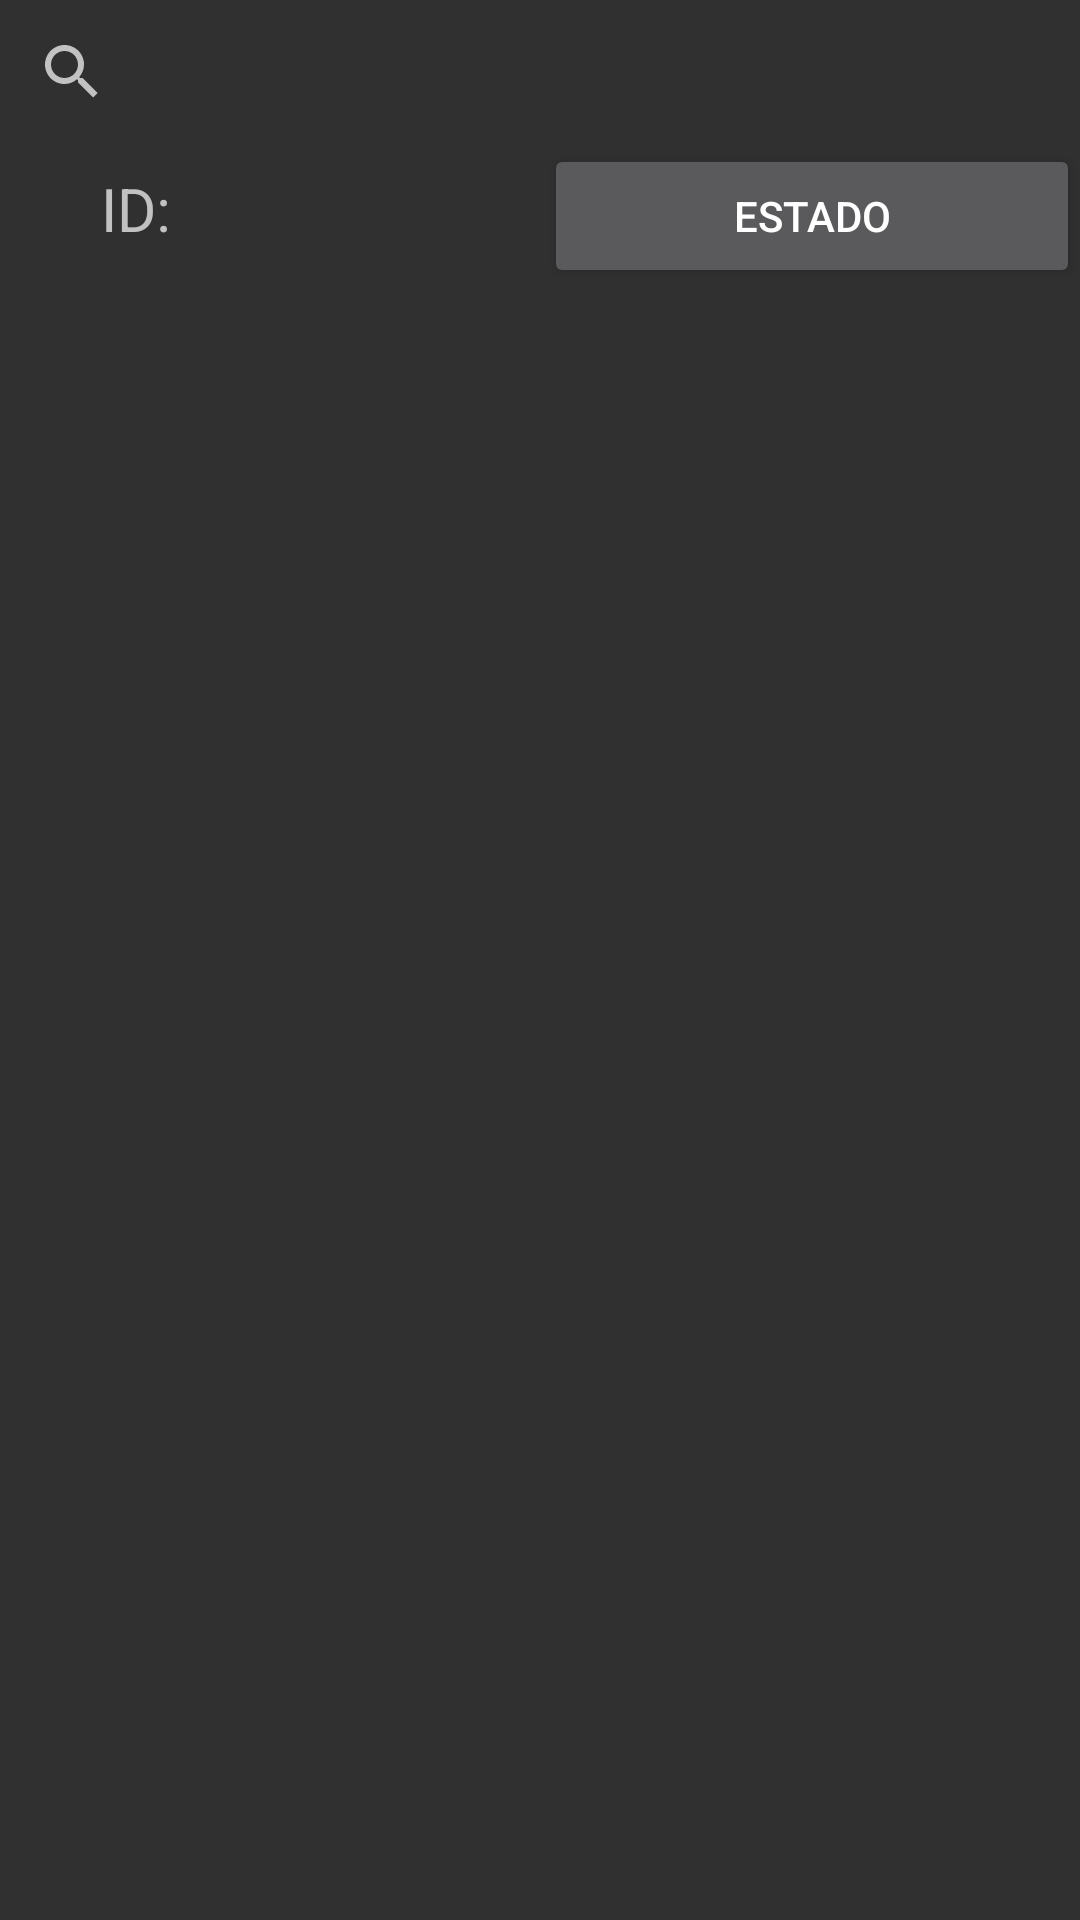

Write the Android layout XML for this screen, with the resource values it uses.
<!-- AndroidManifest.xml: application theme Theme.AppCompat.NoActionBar -->
<!-- res/layout/fragment_buscar_provider.xml -->
<?xml version="1.0" encoding="utf-8"?>
<FrameLayout xmlns:android="http://schemas.android.com/apk/res/android"
    xmlns:tools="http://schemas.android.com/tools"
    android:layout_width="match_parent"
    android:layout_height="match_parent"
    tools:context=".FragmentosBusqueda.FragmentBuscarProvider">

    <LinearLayout
        android:layout_width="match_parent"
        android:layout_height="match_parent"
        android:orientation="vertical">

        <LinearLayout
            android:layout_width="match_parent"
            android:layout_height="wrap_content"
            android:orientation="horizontal">

            <SearchView
                android:id="@+id/txtBusProvider"
                android:layout_width="match_parent"
                android:layout_height="wrap_content" />
        </LinearLayout>

        <LinearLayout
            android:layout_width="match_parent"
            android:layout_height="wrap_content"
            android:orientation="horizontal">

            <TextView
                android:id="@+id/textView2"
                android:layout_width="0dp"
                android:layout_height="wrap_content"
                android:layout_weight="1"
                android:text="ID:"
                android:textAlignment="center"
                android:textSize="20dp" />

            <TextView
                android:id="@+id/txtBusIdProvider"
                android:layout_width="0dp"
                android:layout_height="wrap_content"
                android:layout_weight="1" />

            <Button
                android:id="@+id/btnStateProvider"
                android:layout_width="wrap_content"
                android:layout_height="wrap_content"
                android:layout_weight="1"
                android:text="Estado" />
        </LinearLayout>

        <LinearLayout
            android:layout_width="match_parent"
            android:layout_height="match_parent"
            android:orientation="horizontal">

            <ListView
                android:id="@+id/lstBusProvider"
                android:layout_width="match_parent"
                android:layout_height="match_parent" />
        </LinearLayout>
    </LinearLayout>
</FrameLayout>
<!-- resources referenced by this layout -->
<resources>

</resources>
